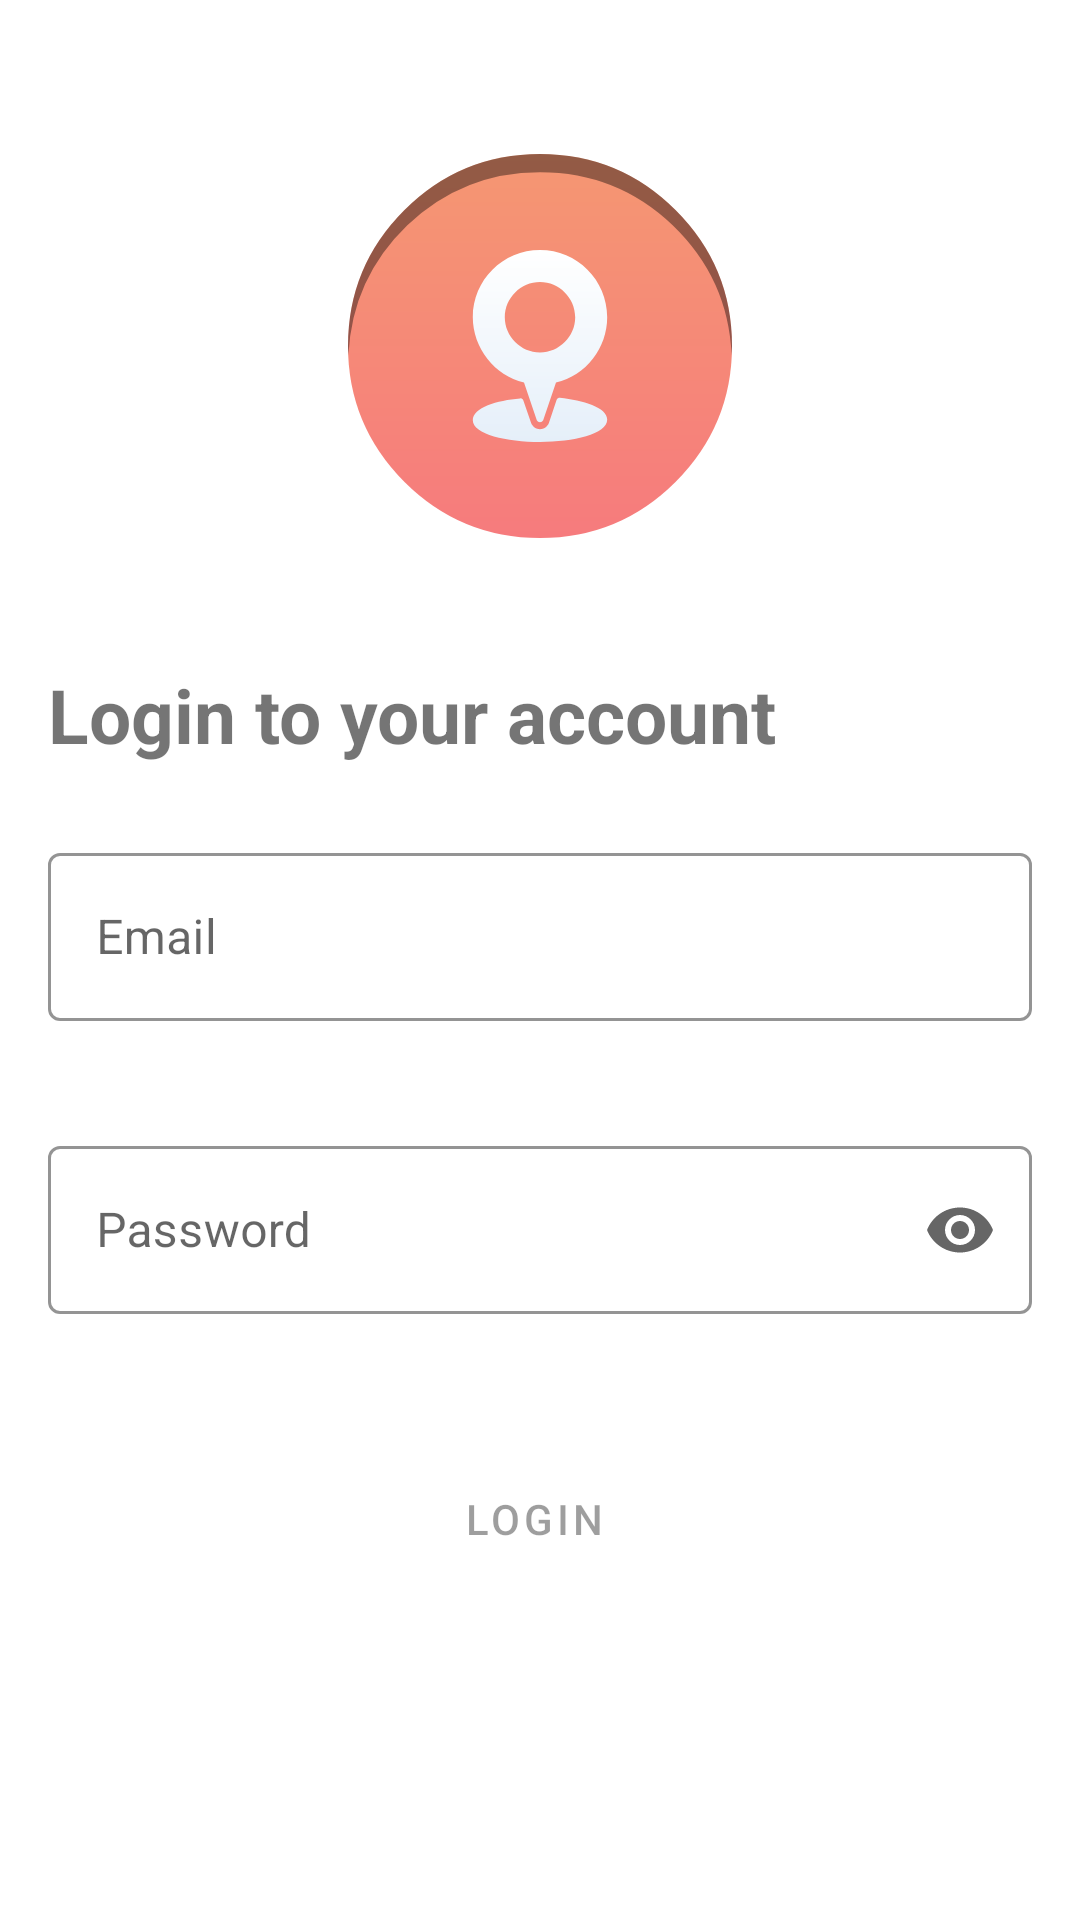

Reconstruct the res/layout file that produces this screen, plus the resources it refers to.
<!-- AndroidManifest.xml: application theme Theme.GeoFinalPrgoject -->
<!-- res/layout/activity_login.xml -->
<?xml version="1.0" encoding="utf-8"?>
<RelativeLayout
    xmlns:android="http://schemas.android.com/apk/res/android"
    xmlns:app="http://schemas.android.com/apk/res-auto"
    xmlns:tools="http://schemas.android.com/tools"
    android:layout_width="match_parent"
    android:layout_height="match_parent"
    tools:context=".auth.login.LoginActivity"
    >

    <ImageView
        android:layout_width="wrap_content"
        android:layout_height="wrap_content"
        android:layout_above="@id/form_login_text"
        android:layout_centerHorizontal="true"
        android:layout_margin="26dp"
        android:contentDescription="@string/app_name"
        android:minWidth="48dp"
        android:minHeight="48dp"
        android:src="@drawable/ic_app_icon" />

    <TextView
        android:id="@+id/form_login_text"
        android:layout_width="wrap_content"
        android:layout_height="wrap_content"
        android:layout_above="@id/form_login_username"
        android:layout_margin="16dp"
        android:text="@string/login_to_your_account"
        android:textSize="25sp"
        android:textStyle="bold"/>

    <com.google.android.material.textfield.TextInputLayout
        android:id="@+id/form_login_username"
        style="@style/Widget.MaterialComponents.TextInputLayout.OutlinedBox"
        android:layout_width="match_parent"
        android:layout_height="wrap_content"
        android:layout_centerInParent="true"
        android:hint="@string/prompt_email"
        android:paddingHorizontal="16dp"
        android:paddingVertical="8dp"
        app:boxStrokeColor="@color/primaryColor"
        app:boxStrokeErrorColor="@color/design_default_color_error"
        app:endIconMode="clear_text"
        app:errorEnabled="true"
        app:startIconContentDescription="@string/prompt_email"
        app:startIconDrawable="@drawable/ic_email">

        <com.google.android.material.textfield.TextInputEditText
            android:layout_width="match_parent"
            android:layout_height="wrap_content"
            android:inputType="textEmailAddress"
            android:minWidth="88dp"
            android:minHeight="56dp"/>

    </com.google.android.material.textfield.TextInputLayout>

    <com.google.android.material.textfield.TextInputLayout
        android:id="@+id/form_login_password"
        style="@style/Widget.MaterialComponents.TextInputLayout.OutlinedBox"
        android:layout_width="match_parent"
        android:layout_height="wrap_content"
        android:layout_below="@id/form_login_username"
        android:hint="@string/prompt_password"
        android:paddingHorizontal="16dp"
        android:paddingVertical="8dp"
        app:boxStrokeColor="@color/primaryColor"
        app:boxStrokeErrorColor="@color/design_default_color_error"
        app:endIconMode="password_toggle"
        app:errorEnabled="true"
        app:startIconContentDescription="@string/prompt_email"
        app:startIconDrawable="@drawable/ic_password">

        <com.google.android.material.textfield.TextInputEditText
            android:layout_width="match_parent"
            android:layout_height="wrap_content"
            android:inputType="textPassword"
            android:minWidth="88dp"
            android:minHeight="56dp"/>

    </com.google.android.material.textfield.TextInputLayout>

    <Button
        android:id="@+id/form_login_submit"
        style="@style/Widget.MaterialComponents.Button.Icon"
        android:layout_width="wrap_content"
        android:layout_height="wrap_content"
        android:layout_below="@id/form_login_password"
        android:layout_centerHorizontal="true"
        android:layout_margin="16dp"
        android:enabled="false"
        android:text="@string/login"/>

</RelativeLayout>
<!-- resources referenced by this layout -->
<resources>
  <color name="primaryColor">#424242</color>
  <!-- drawable ic_app_icon: vector/xml drawable (drawable, 2196 chars, omitted) -->
  <string name="app_name">Geo Final Project</string>
  <string name="login">Login</string>
  <string name="login_to_your_account">Login to your account</string>
  <string name="prompt_email">Email</string>
  <string name="prompt_password">Password</string>
  <style name="Theme.GeoFinalPrgoject" parent="Theme.MaterialComponents.DayNight.DarkActionBar">
  
          <item name="bottomSheetDialogTheme">@style/AppBottomSheetDialogTheme</item>
  
          
          <item name="colorPrimary">@color/primaryColor</item>
          <item name="colorPrimaryVariant">@color/primaryLightColor</item>
          <item name="colorPrimaryDark">@color/primaryDarkColor</item>
          <item name="colorOnPrimary">@color/primaryTextColor</item>
  
          <item name="colorAccent">@color/secondaryLightColor</item>
  
          
          <item name="colorSecondary">@color/secondaryColor</item>
          <item name="colorSecondaryVariant">@color/secondaryDarkColor</item>
          <item name="colorOnSecondary">@color/secondaryTextColor</item>
          
          <item name="android:statusBarColor" tools:targetApi="l">?attr/colorPrimaryDark</item>
          
      </style>
  <style name="AppBottomSheetDialogTheme" parent="Theme.Design.Light.BottomSheetDialog">
          <item name="bottomSheetStyle">@style/AppModalStyle</item>
      </style>
  <color name="primaryLightColor">#6d6d6d</color>
  <color name="primaryDarkColor">#1b1b1b</color>
  <color name="primaryTextColor">#ffffff</color>
  <color name="secondaryLightColor">#6effe8</color>
  <color name="secondaryColor">#1de9b6</color>
  <color name="secondaryDarkColor">#00b686</color>
  <color name="secondaryTextColor">#fafafa</color>
  <style name="AppModalStyle" parent="Widget.Design.BottomSheet.Modal">
          <item name="android:background">@drawable/rounded_dialog</item>
      </style>
  <!-- drawable rounded_dialog (drawable) -->
  <?xml version="1.0" encoding="utf-8"?>
  <shape
      xmlns:android="http://schemas.android.com/apk/res/android"
      android:shape="rectangle">
      <solid
          android:color="@android:color/white"/>
      <corners
          android:topLeftRadius="10dp"
          android:topRightRadius="10dp"/>
  </shape>
</resources>
